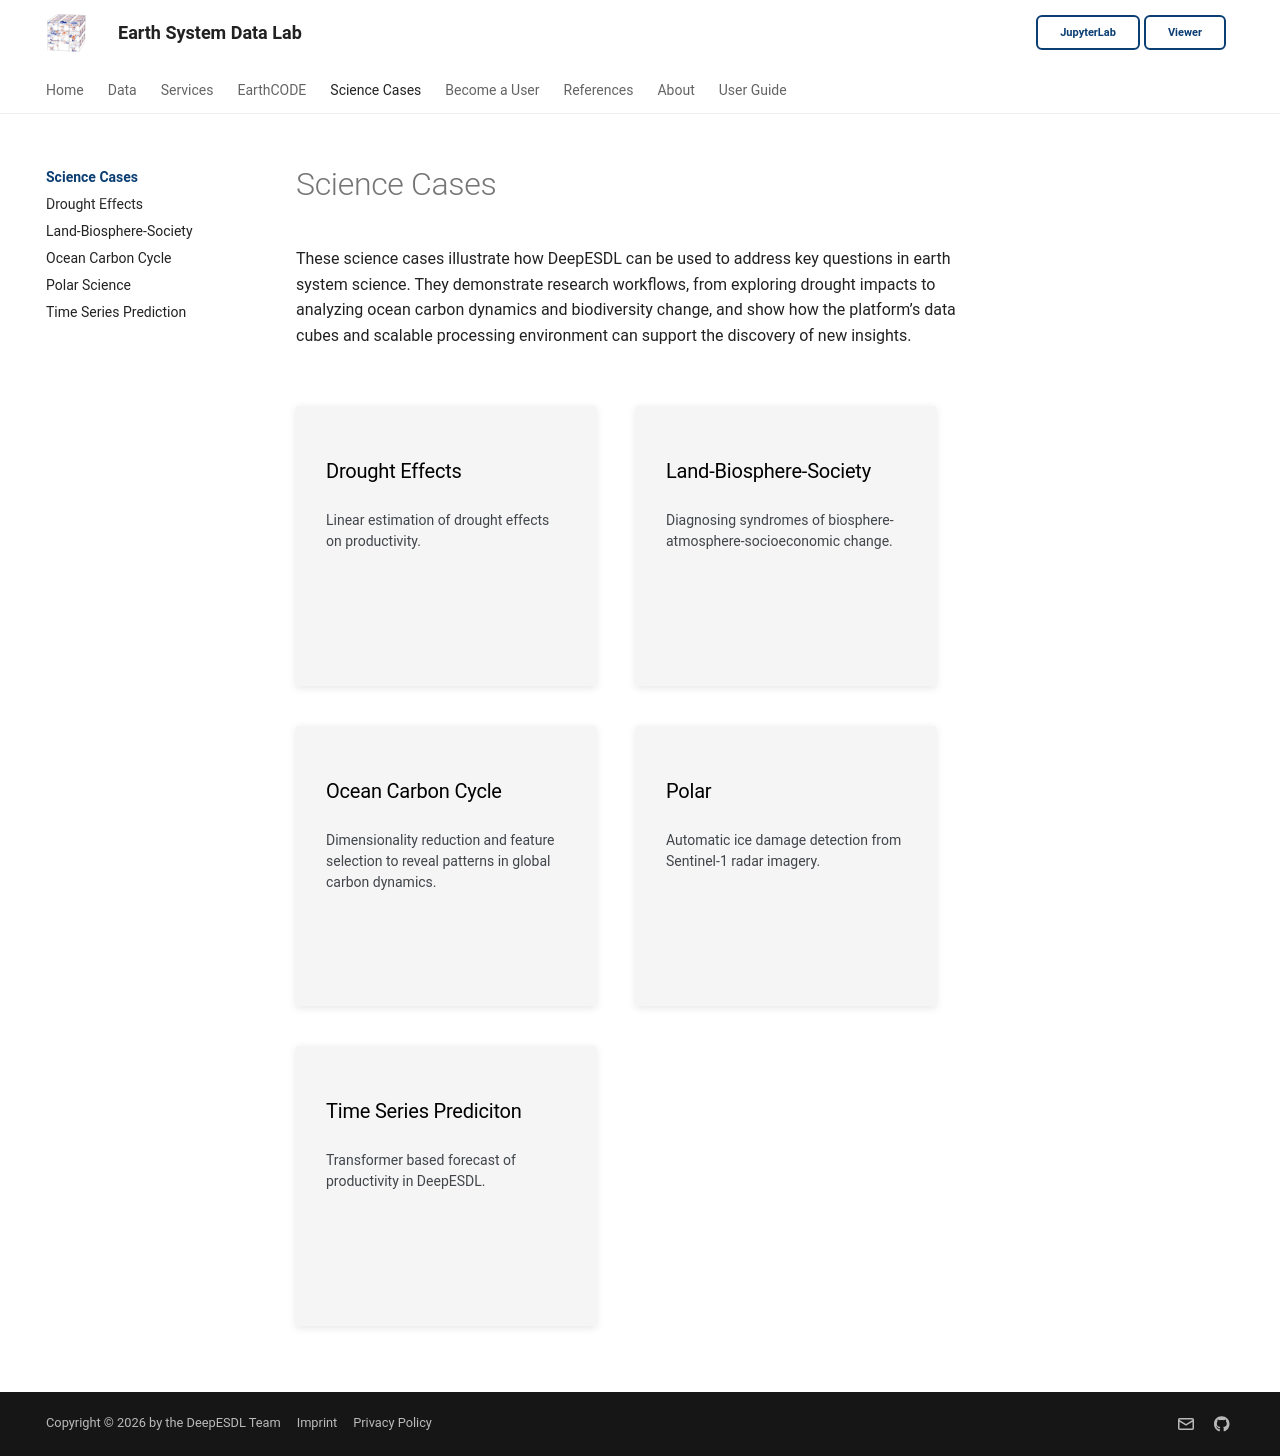

repository: deepesdl/deepesdl-doc · page: science_cases/index.html · generator: mkdocs

# Science Cases

These science cases illustrate how DeepESDL can be used to address key questions in earth system science. 
They demonstrate research workflows, from exploring drought impacts to analyzing ocean carbon 
dynamics and biodiversity change, and show how the platform’s data cubes and scalable processing environment 
can support the discovery of new insights.

<br>

<div style="display: flex; flex-wrap: wrap; gap: 2rem; justify-content: left;">

  <a href="./drought_effects/" style="text-decoration: none; color: inherit;">
    <div class="card">
      <h3>
        Drought Effects
      </h3>
      <p>
        Linear estimation of drought effects on productivity.
      </p>
    </div>
  </a>

  <a href="./land_biosphere/" style="text-decoration: none; color: inherit;">
    <div class="card"> 
      <h3>
        Land-Biosphere-Society
      </h3>
      <p>
        Diagnosing syndromes of biosphere-atmosphere-socioeconomic change.
      </p>
    </div>
  </a>

  <a href="./ocean/" style="text-decoration: none; color: inherit;">
    <div class="card"> 
      <h3>
        Ocean Carbon Cycle
      </h3>
      <p>
        Dimensionality reduction and feature selection to reveal patterns in global carbon dynamics.
      </p>
    </div>
  </a>

  <a href="polar_science/" style="text-decoration: none; color: inherit;">
    <div class="card"> 
      <h3>
        Polar
      </h3>
      <p>
        Automatic ice damage detection from Sentinel-1 radar imagery.
      </p>
    </div>
  </a>

  <a href="timeseries_prediction/" style="text-decoration: none; color: inherit;">
    <div class="card"> 
      <h3>
        Time Series Prediciton
      </h3>
      <p>
        Transformer based forecast of productivity in DeepESDL.
      </p>
    </div>
  </a>

</div>

<br>
